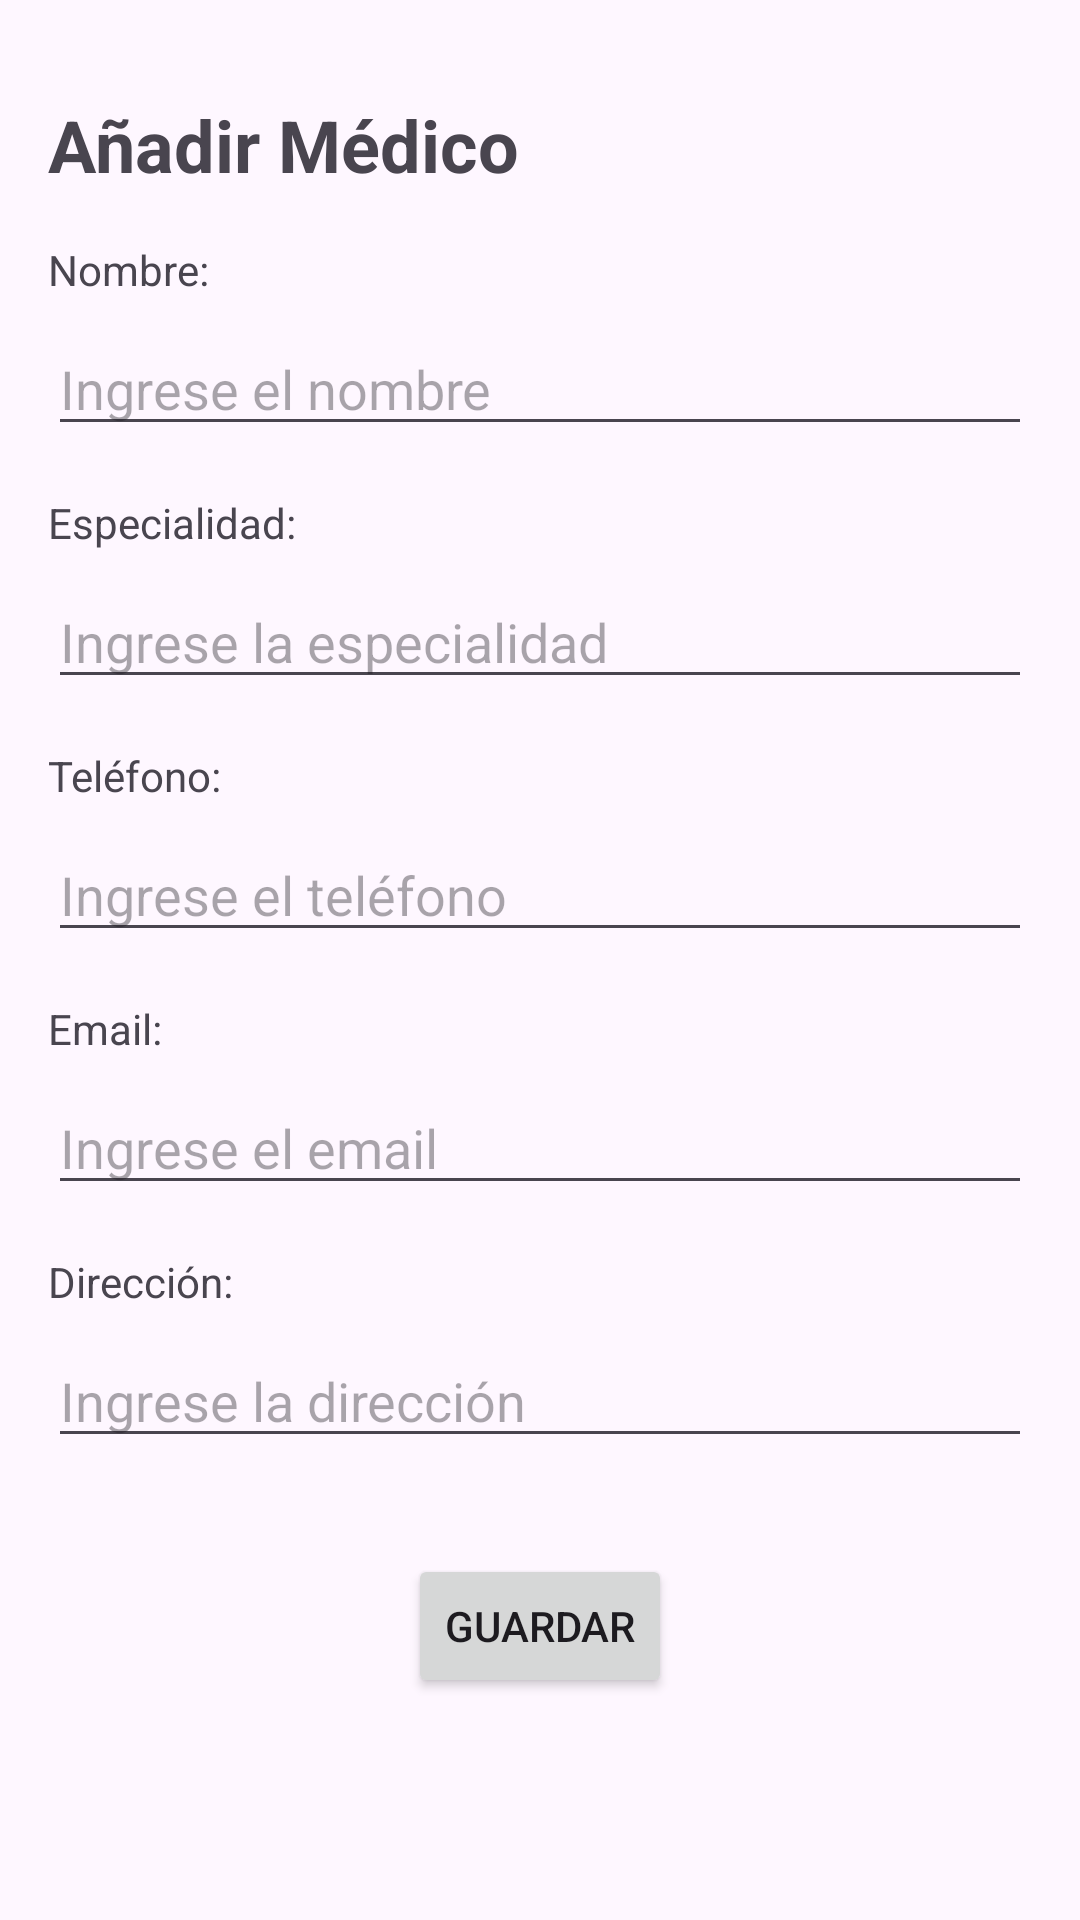

This screen was rendered from an Android layout file. Write that file and the resources it references.
<!-- AndroidManifest.xml: application theme Theme.Grupo2Proyecto -->
<!-- res/layout/activity_agregar_medico.xml -->
<?xml version="1.0" encoding="utf-8"?>
<androidx.constraintlayout.widget.ConstraintLayout xmlns:android="http://schemas.android.com/apk/res/android"
    xmlns:app="http://schemas.android.com/apk/res-auto"
    xmlns:tools="http://schemas.android.com/tools"
    android:id="@+id/main"
    android:layout_width="match_parent"
    android:layout_height="match_parent"
    tools:context=".Vista.VistaMedico.AgregarMedicoActivity">

    <TextView
        android:id="@+id/textViewTitulo"
        android:layout_width="wrap_content"
        android:layout_height="wrap_content"
        android:text="Añadir Médico"
        android:textSize="24sp"
        android:textStyle="bold"
        app:layout_constraintTop_toTopOf="parent"
        app:layout_constraintStart_toStartOf="parent"
        android:layout_marginStart="16dp"
        android:layout_marginTop="32dp" />

    <TextView
        android:id="@+id/textViewNombre"
        android:layout_width="wrap_content"
        android:layout_height="wrap_content"
        android:text="Nombre:"
        app:layout_constraintTop_toBottomOf="@id/textViewTitulo"
        app:layout_constraintStart_toStartOf="parent"
        android:layout_marginStart="16dp"
        android:layout_marginTop="16dp" />

    <EditText
        android:id="@+id/editTextNombre"
        android:layout_width="0dp"
        android:layout_height="wrap_content"
        app:layout_constraintTop_toBottomOf="@id/textViewNombre"
        app:layout_constraintStart_toStartOf="parent"
        app:layout_constraintEnd_toEndOf="parent"
        android:layout_marginStart="16dp"
        android:layout_marginEnd="16dp"
        android:layout_marginTop="8dp"
        android:hint="Ingrese el nombre" />

    <TextView
        android:id="@+id/textViewEspecialidad"
        android:layout_width="wrap_content"
        android:layout_height="wrap_content"
        android:text="Especialidad:"
        app:layout_constraintTop_toBottomOf="@id/editTextNombre"
        app:layout_constraintStart_toStartOf="parent"
        android:layout_marginStart="16dp"
        android:layout_marginTop="16dp" />

    <EditText
        android:id="@+id/editTextEspecialidad"
        android:layout_width="0dp"
        android:layout_height="wrap_content"
        app:layout_constraintTop_toBottomOf="@id/textViewEspecialidad"
        app:layout_constraintStart_toStartOf="parent"
        app:layout_constraintEnd_toEndOf="parent"
        android:layout_marginStart="16dp"
        android:layout_marginEnd="16dp"
        android:layout_marginTop="8dp"
        android:hint="Ingrese la especialidad" />

    <TextView
        android:id="@+id/textViewTelefono"
        android:layout_width="wrap_content"
        android:layout_height="wrap_content"
        android:text="Teléfono:"
        app:layout_constraintTop_toBottomOf="@id/editTextEspecialidad"
        app:layout_constraintStart_toStartOf="parent"
        android:layout_marginStart="16dp"
        android:layout_marginTop="16dp" />

    <EditText
        android:id="@+id/editTextTelefono"
        android:layout_width="0dp"
        android:layout_height="wrap_content"
        android:inputType="phone"
        app:layout_constraintTop_toBottomOf="@id/textViewTelefono"
        app:layout_constraintStart_toStartOf="parent"
        app:layout_constraintEnd_toEndOf="parent"
        android:layout_marginStart="16dp"
        android:layout_marginEnd="16dp"
        android:layout_marginTop="8dp"
        android:hint="Ingrese el teléfono" />

    <TextView
        android:id="@+id/textViewEmail"
        android:layout_width="wrap_content"
        android:layout_height="wrap_content"
        android:text="Email:"
        app:layout_constraintTop_toBottomOf="@id/editTextTelefono"
        app:layout_constraintStart_toStartOf="parent"
        android:layout_marginStart="16dp"
        android:layout_marginTop="16dp" />

    <EditText
        android:id="@+id/editTextEmail"
        android:layout_width="0dp"
        android:layout_height="wrap_content"
        android:inputType="textEmailAddress"
        app:layout_constraintTop_toBottomOf="@id/textViewEmail"
        app:layout_constraintStart_toStartOf="parent"
        app:layout_constraintEnd_toEndOf="parent"
        android:layout_marginStart="16dp"
        android:layout_marginEnd="16dp"
        android:layout_marginTop="8dp"
        android:hint="Ingrese el email" />

    <TextView
        android:id="@+id/textViewDireccion"
        android:layout_width="wrap_content"
        android:layout_height="wrap_content"
        android:text="Dirección:"
        app:layout_constraintTop_toBottomOf="@id/editTextEmail"
        app:layout_constraintStart_toStartOf="parent"
        android:layout_marginStart="16dp"
        android:layout_marginTop="16dp" />

    <EditText
        android:id="@+id/editTextDireccion"
        android:layout_width="0dp"
        android:layout_height="wrap_content"
        app:layout_constraintTop_toBottomOf="@id/textViewDireccion"
        app:layout_constraintStart_toStartOf="parent"
        app:layout_constraintEnd_toEndOf="parent"
        android:layout_marginStart="16dp"
        android:layout_marginEnd="16dp"
        android:layout_marginTop="8dp"
        android:hint="Ingrese la dirección" />

    <Button
        android:id="@+id/buttonGuardar"
        android:layout_width="wrap_content"
        android:layout_height="wrap_content"
        android:text="Guardar"
        app:layout_constraintTop_toBottomOf="@id/editTextDireccion"
        app:layout_constraintStart_toStartOf="parent"
        app:layout_constraintEnd_toEndOf="parent"
        android:layout_marginTop="32dp" />

</androidx.constraintlayout.widget.ConstraintLayout>
<!-- resources referenced by this layout -->
<resources>
  <style name="Theme.Grupo2Proyecto" parent="Base.Theme.Grupo2Proyecto" />
  <style name="Base.Theme.Grupo2Proyecto" parent="Theme.Material3.DayNight.NoActionBar">
          
          
      </style>
</resources>
